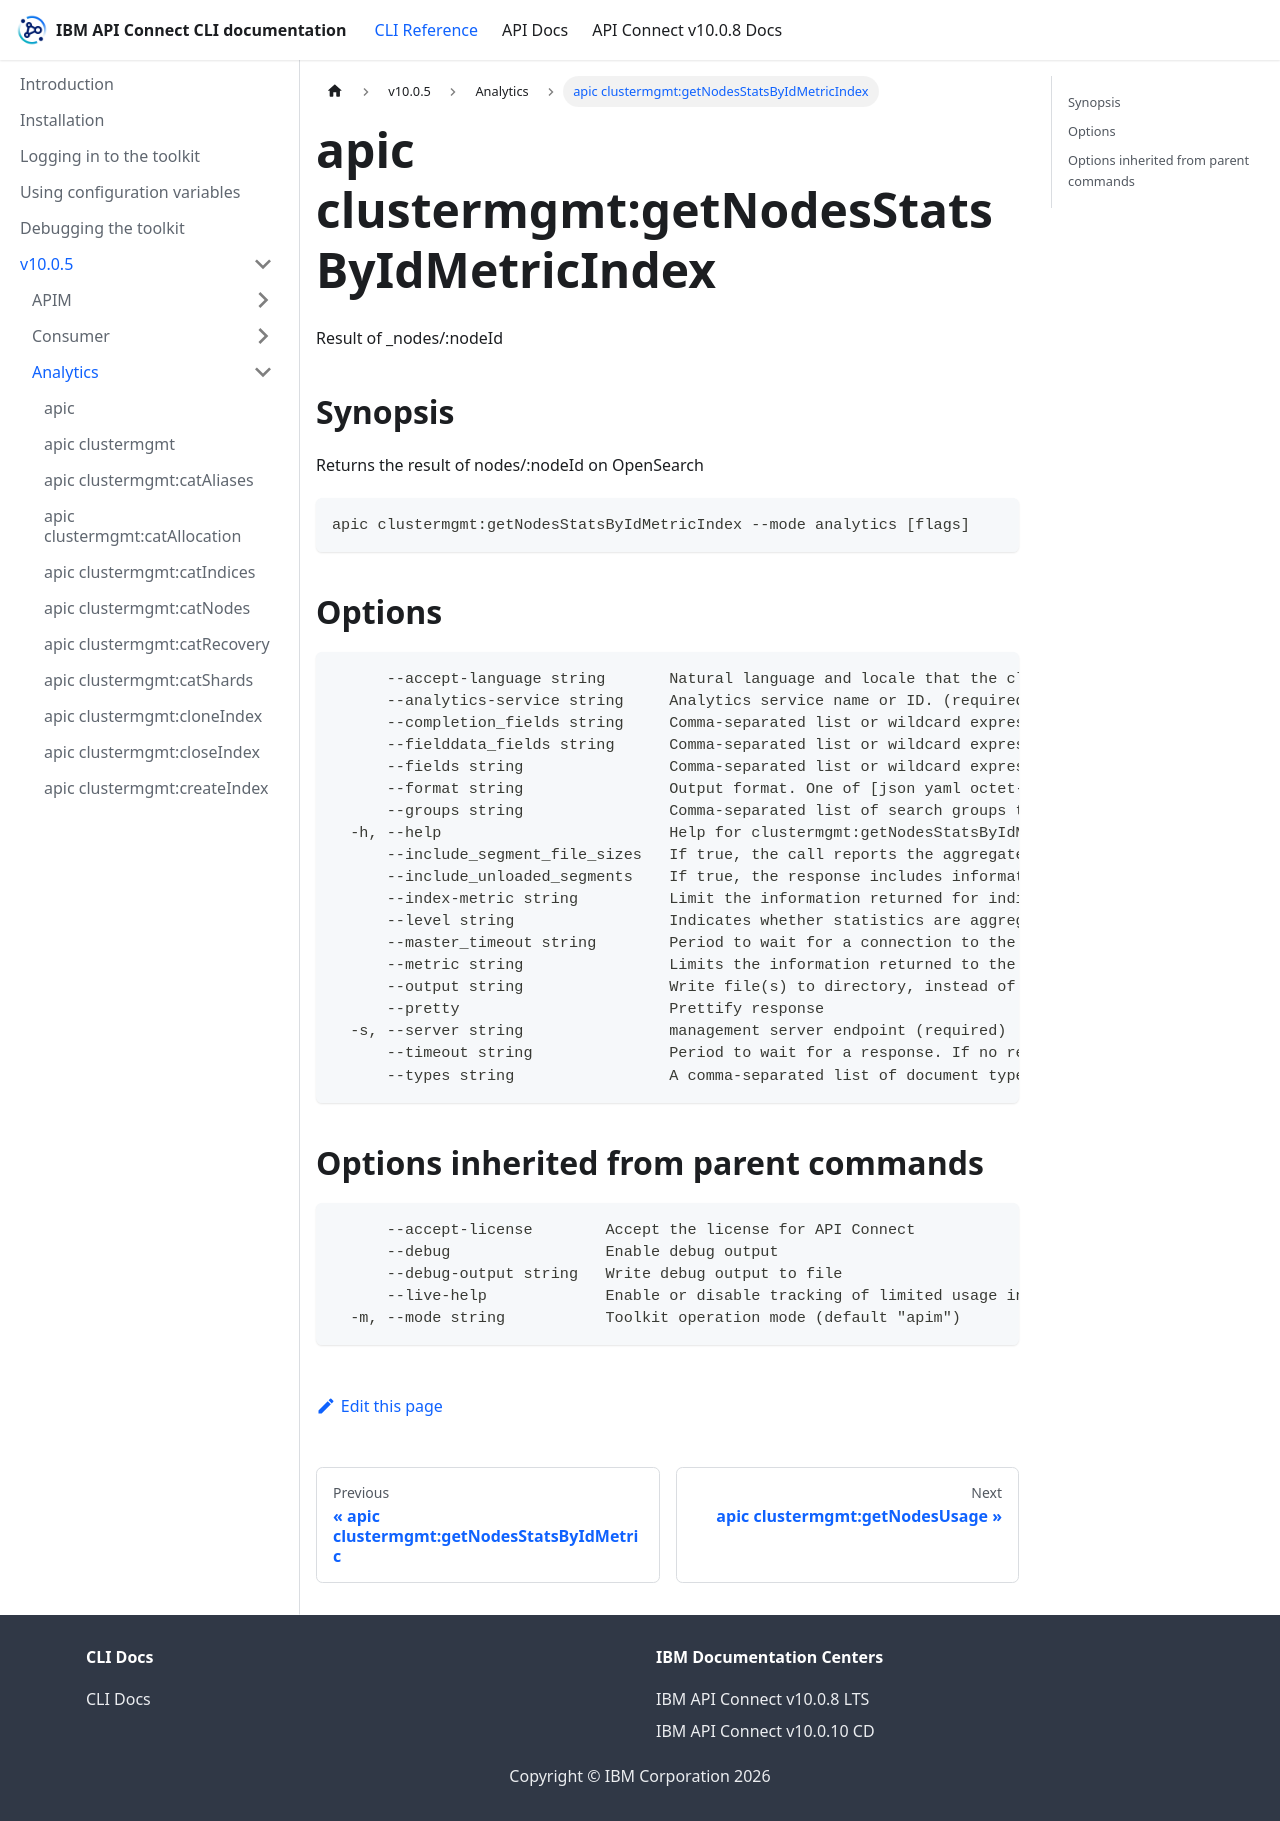

repository: ibm-apiconnect/clidocs · page: docs/v1005/analytics/apic_clustermgmt_getNodesStatsByIdMetricIndex.html · generator: docusaurus

# apic clustermgmt:getNodesStatsByIdMetricIndex

Result of _nodes/:nodeId

## Synopsis

Returns the result of nodes/:nodeId on OpenSearch

```
apic clustermgmt:getNodesStatsByIdMetricIndex --mode analytics [flags]
```

## Options

```
      --accept-language string       Natural language and locale that the client prefers.
      --analytics-service string     Analytics service name or ID. (required)
      --completion_fields string     Comma-separated list or wildcard expressions of fields to include in fielddata and suggest statistics.
      --fielddata_fields string      Comma-separated list or wildcard expressions of fields to include in fielddata statistics.
      --fields string                Comma-separated list or wildcard expressions of fields to include in the statistics.
      --format string                Output format. One of [json yaml octet-stream go-template=... go-template-file=...], defaults to yaml.
      --groups string                Comma-separated list of search groups to include in the search statistics.
  -h, --help                         Help for clustermgmt:getNodesStatsByIdMetricIndex
      --include_segment_file_sizes   If true, the call reports the aggregated disk usage of each one of the Lucene index files (only applies if segment stats are requested). Defaults to false.
      --include_unloaded_segments    If true, the response includes information from segments that are not loaded into memory.
      --index-metric string          Limit the information returned for indices metric to the specific index metrics. (required)
      --level string                 Indicates whether statistics are aggregated at the cluster, index, or shard level.
      --master_timeout string        Period to wait for a connection to the master node. If no response is received before the timeout expires, the request fails and returns an error.
      --metric string                Limits the information returned to the specific metrics. Supports a comma-separated list, such as http,ingest. (required)
      --output string                Write file(s) to directory, instead of STDOUT (default "-")
      --pretty                       Prettify response
  -s, --server string                management server endpoint (required)
      --timeout string               Period to wait for a response. If no response is received before the timeout expires, the request fails and returns an error.
      --types string                 A comma-separated list of document types for the indexing index metric.
```

## Options inherited from parent commands

```
      --accept-license        Accept the license for API Connect
      --debug                 Enable debug output
      --debug-output string   Write debug output to file
      --live-help             Enable or disable tracking of limited usage information
  -m, --mode string           Toolkit operation mode (default "apim")
```
